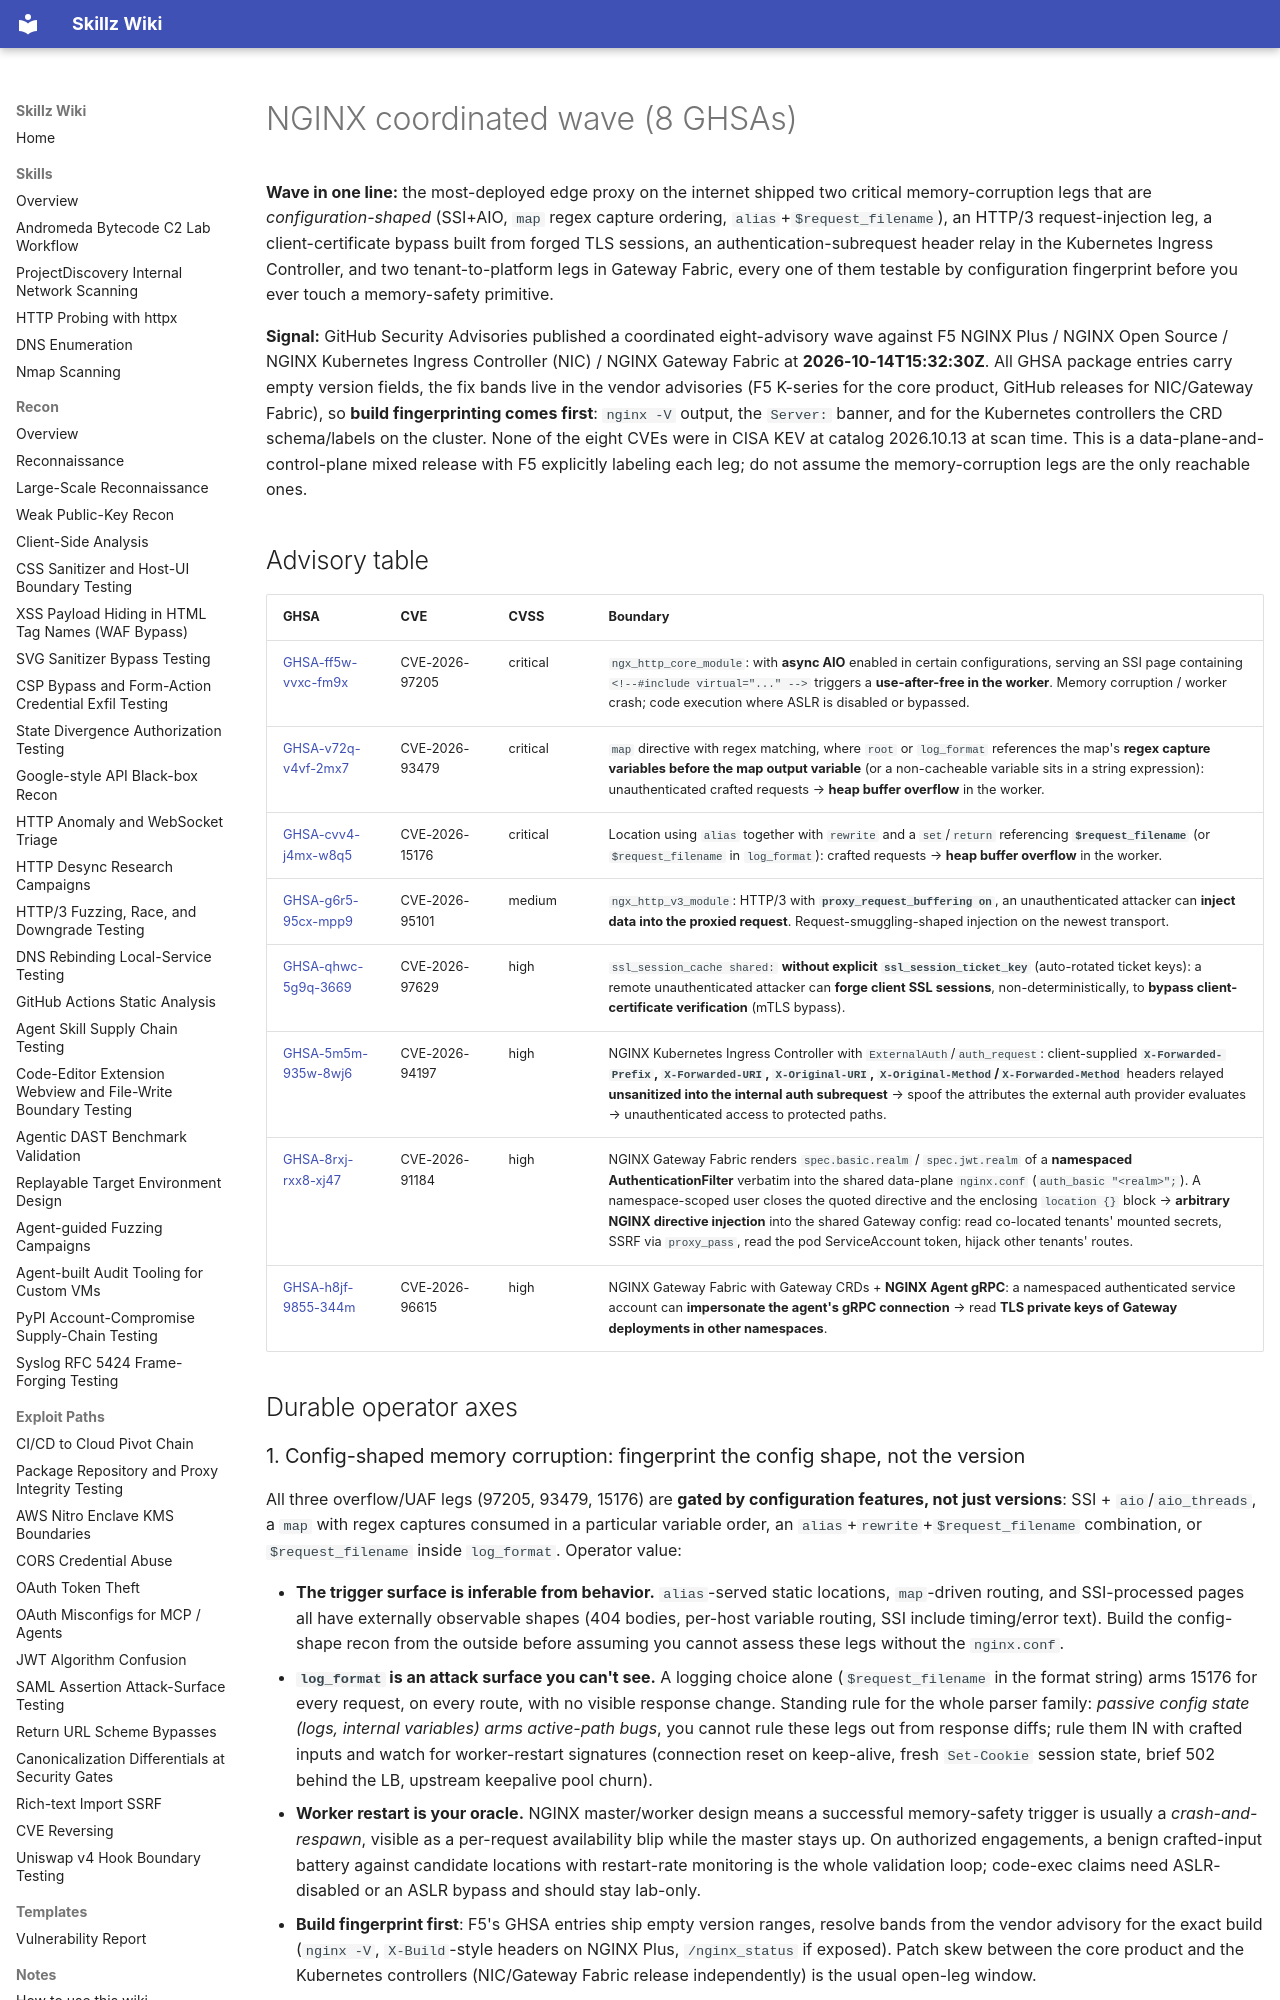

repository: bastet-ai/skillz-wiki · page: alerts/2026-10-14-nginx-coordinated-wave-ssi-aio-uaf-map-alias-overflows-http3-injection-mtls-session-forgery-and-ingress-header-relay-ghsa/index.html · generator: mkdocs

# NGINX coordinated wave (8 GHSAs)

**Wave in one line:** the most-deployed edge proxy on the internet shipped two critical memory-corruption legs that are *configuration-shaped* (SSI+AIO, `map` regex capture ordering, `alias`+`$request_filename`), an HTTP/3 request-injection leg, a client-certificate bypass built from forged TLS sessions, an authentication-subrequest header relay in the Kubernetes Ingress Controller, and two tenant-to-platform legs in Gateway Fabric, every one of them testable by configuration fingerprint before you ever touch a memory-safety primitive.

**Signal:** GitHub Security Advisories published a coordinated eight-advisory wave against F5 NGINX Plus / NGINX Open Source / NGINX Kubernetes Ingress Controller (NIC) / NGINX Gateway Fabric at **2026-10-14T15:32:30Z**. All GHSA package entries carry empty version fields, the fix bands live in the vendor advisories (F5 K-series for the core product, GitHub releases for NIC/Gateway Fabric), so **build fingerprinting comes first**: `nginx -V` output, the `Server:` banner, and for the Kubernetes controllers the CRD schema/labels on the cluster. None of the eight CVEs were in CISA KEV at catalog 2026.10.13 at scan time. This is a data-plane-and-control-plane mixed release with F5 explicitly labeling each leg; do not assume the memory-corruption legs are the only reachable ones.

## Advisory table

| GHSA | CVE | CVSS | Boundary |
| --- | --- | --- | --- |
| [GHSA-ff5w-vvxc-fm9x](https://github.com/advisories/GHSA-ff5w-vvxc-fm9x) | CVE-2026-97205 | critical | `ngx_http_core_module`: with **async AIO** enabled in certain configurations, serving an SSI page containing `<!--#include virtual="..." -->` triggers a **use-after-free in the worker**. Memory corruption / worker crash; code execution where ASLR is disabled or bypassed. |
| [GHSA-v72q-v4vf-2mx7](https://github.com/advisories/GHSA-v72q-v4vf-2mx7) | CVE-2026-93479 | critical | `map` directive with regex matching, where `root` or `log_format` references the map's **regex capture variables before the map output variable** (or a non-cacheable variable sits in a string expression): unauthenticated crafted requests → **heap buffer overflow** in the worker. |
| [GHSA-cvv4-j4mx-w8q5](https://github.com/advisories/GHSA-cvv4-j4mx-w8q5) | CVE-2026-15176 | critical | Location using `alias` together with `rewrite` and a `set`/`return` referencing **`$request_filename`** (or `$request_filename` in `log_format`): crafted requests → **heap buffer overflow** in the worker. |
| [GHSA-g6r5-95cx-mpp9](https://github.com/advisories/GHSA-g6r5-95cx-mpp9) | CVE-2026-95101 | medium | `ngx_http_v3_module`: HTTP/3 with **`proxy_request_buffering on`**, an unauthenticated attacker can **inject data into the proxied request**. Request-smuggling-shaped injection on the newest transport. |
| [GHSA-qhwc-5g9q-3669](https://github.com/advisories/GHSA-qhwc-5g9q-3669) | CVE-2026-97629 | high | `ssl_session_cache shared:` **without explicit `ssl_session_ticket_key`** (auto-rotated ticket keys): a remote unauthenticated attacker can **forge client SSL sessions**, non-deterministically, to **bypass client-certificate verification** (mTLS bypass). |
| [GHSA-5m5m-935w-8wj6](https://github.com/advisories/GHSA-5m5m-935w-8wj6) | CVE-2026-94197 | high | NGINX Kubernetes Ingress Controller with `ExternalAuth`/`auth_request`: client-supplied **`X-Forwarded-Prefix`, `X-Forwarded-URI`, `X-Original-URI`, `X-Original-Method`/`X-Forwarded-Method`** headers relayed **unsanitized into the internal auth subrequest** → spoof the attributes the external auth provider evaluates → unauthenticated access to protected paths. |
| [GHSA-8rxj-rxx8-xj47](https://github.com/advisories/GHSA-8rxj-rxx8-xj47) | CVE-2026-91184 | high | NGINX Gateway Fabric renders `spec.basic.realm` / `spec.jwt.realm` of a **namespaced AuthenticationFilter** verbatim into the shared data-plane `nginx.conf` (`auth_basic "<realm>";`). A namespace-scoped user closes the quoted directive and the enclosing `location {}` block → **arbitrary NGINX directive injection** into the shared Gateway config: read co-located tenants' mounted secrets, SSRF via `proxy_pass`, read the pod ServiceAccount token, hijack other tenants' routes. |
| [GHSA-h8jf-9855-344m](https://github.com/advisories/GHSA-h8jf-9855-344m) | CVE-2026-96615 | high | NGINX Gateway Fabric with Gateway CRDs + **NGINX Agent gRPC**: a namespaced authenticated service account can **impersonate the agent's gRPC connection** → read **TLS private keys of Gateway deployments in other namespaces**. |

## Durable operator axes
